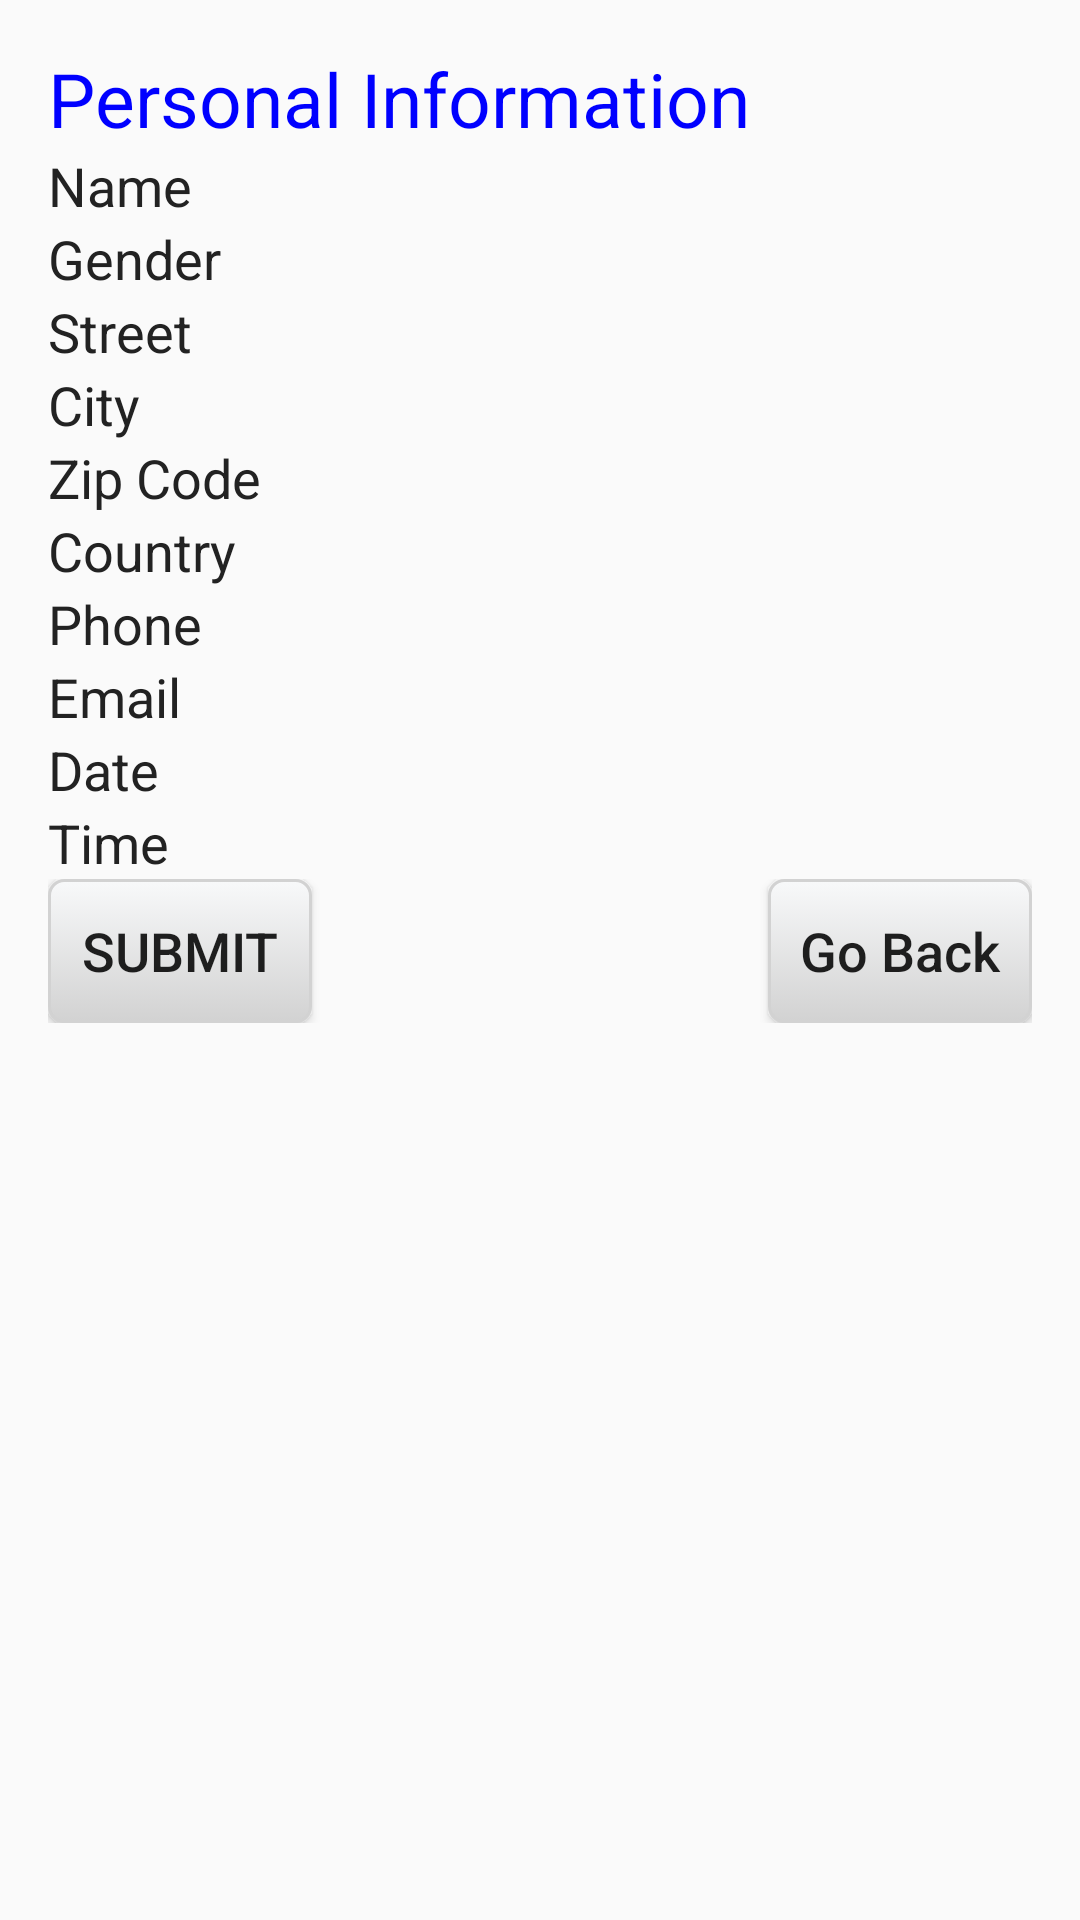

The Android layout XML behind this screen, and the referenced resources:
<!-- AndroidManifest.xml: application theme AppTheme -->
<!-- res/layout/activity_next.xml -->
<?xml version="1.0" encoding="utf-8"?>
<RelativeLayout xmlns:android="http://schemas.android.com/apk/res/android"
    xmlns:tools="http://schemas.android.com/tools"
    android:layout_width="match_parent"
    android:layout_height="match_parent"
    android:paddingBottom="@dimen/activity_vertical_margin"
    android:paddingLeft="@dimen/activity_horizontal_margin"
    android:paddingRight="@dimen/activity_horizontal_margin"
    android:paddingTop="@dimen/activity_vertical_margin"
    tools:context="com.example.sugan.myappo.NextActivity">

    <ScrollView
        android:layout_width="match_parent"
        android:layout_height="wrap_content">

        <LinearLayout
            android:layout_width="match_parent"
            android:layout_height="match_parent"
            android:orientation="vertical">

            <TextView
                android:id="@+id/Personal_Info"
                android:layout_width="wrap_content"
                android:layout_height="wrap_content"
                android:text="@string/personal_info"
                android:textAppearance="?android:attr/textAppearanceLarge"
                android:textColor="#0000ff"
                android:textSize="25dp" />
            
            <LinearLayout
                android:layout_width="match_parent"
                android:layout_height="wrap_content"
                android:weightSum="3">

                <TextView
                    android:layout_width="0dp"
                    android:layout_height="wrap_content"
                    android:layout_weight="1"
                    android:text="Name"
                    android:textColor="@color/nextActivityTextColor"
                    android:textSize="@dimen/text_height" />

                <TextView
                    android:id="@+id/name_textView"
                    android:layout_width="0dp"
                    android:layout_height="wrap_content"
                    android:layout_weight="2"
                    android:textColor="@color/nextActivityTextColor"
                    android:textSize="@dimen/text_height" />
            </LinearLayout>

            <LinearLayout
                android:layout_width="match_parent"
                android:layout_height="wrap_content"
                android:weightSum="3">

                <TextView
                    android:layout_width="0dp"
                    android:layout_height="wrap_content"
                    android:layout_weight="1"
                    android:text="Gender"
                    android:textColor="@color/nextActivityTextColor"
                    android:textSize="@dimen/text_height" />

                <TextView
                    android:id="@+id/gender_textView"
                    android:layout_width="0dp"
                    android:layout_height="wrap_content"
                    android:layout_weight="2"
                    android:textColor="@color/nextActivityTextColor"
                    android:textSize="@dimen/text_height" />
            </LinearLayout>

            <LinearLayout
                android:layout_width="match_parent"
                android:layout_height="wrap_content"
                android:weightSum="3">

                <TextView
                    android:layout_width="0dp"
                    android:layout_height="wrap_content"
                    android:layout_weight="1"
                    android:text="Street"
                    android:textColor="@color/nextActivityTextColor"
                    android:textSize="@dimen/text_height" />

                <TextView
                    android:id="@+id/street_textView"
                    android:layout_width="0dp"
                    android:layout_height="wrap_content"
                    android:layout_weight="2"
                    android:textColor="@color/nextActivityTextColor"
                    android:textSize="@dimen/text_height" />
            </LinearLayout>

            <LinearLayout
                android:layout_width="match_parent"
                android:layout_height="wrap_content"
                android:weightSum="3">

                <TextView
                    android:layout_width="0dp"
                    android:layout_height="wrap_content"
                    android:layout_weight="1"
                    android:text="City"
                    android:textColor="@color/nextActivityTextColor"
                    android:textSize="@dimen/text_height" />

                <TextView
                    android:id="@+id/city_textView"
                    android:layout_width="0dp"
                    android:layout_height="wrap_content"
                    android:layout_weight="2"
                    android:textColor="@color/nextActivityTextColor"
                    android:textSize="@dimen/text_height" />
            </LinearLayout>
            
            <LinearLayout
                android:layout_width="match_parent"
                android:layout_height="wrap_content"
                android:weightSum="3">

                <TextView
                    android:layout_width="0dp"
                    android:layout_height="wrap_content"
                    android:layout_weight="1"
                    android:text="Zip Code"
                    android:textColor="@color/nextActivityTextColor"
                    android:textSize="@dimen/text_height" />

                <TextView
                    android:id="@+id/zip_textView"
                    android:layout_width="0dp"
                    android:layout_height="wrap_content"
                    android:layout_weight="2"
                    android:textColor="@color/nextActivityTextColor"
                    android:textSize="@dimen/text_height" />
            </LinearLayout>

            <LinearLayout
                android:layout_width="match_parent"
                android:layout_height="wrap_content"
                android:weightSum="3">

                <TextView
                    android:layout_width="0dp"
                    android:layout_height="wrap_content"
                    android:layout_weight="1"
                    android:text="Country"
                    android:textColor="@color/nextActivityTextColor"
                    android:textSize="@dimen/text_height" />

                <TextView
                    android:id="@+id/country_textView"
                    android:layout_width="0dp"
                    android:layout_height="wrap_content"
                    android:layout_weight="2"
                    android:textColor="@color/nextActivityTextColor"
                    android:textSize="@dimen/text_height" />
            </LinearLayout>

            <LinearLayout
                android:layout_width="match_parent"
                android:layout_height="wrap_content"
                android:weightSum="3">

                <TextView
                    android:layout_width="0dp"
                    android:layout_height="wrap_content"
                    android:layout_weight="1"
                    android:text="Phone"
                    android:textColor="@color/nextActivityTextColor"
                    android:textSize="@dimen/text_height" />

                <TextView
                    android:id="@+id/phone_textView"
                    android:layout_width="0dp"
                    android:layout_height="wrap_content"
                    android:layout_weight="2"
                    android:textColor="@color/nextActivityTextColor"
                    android:textSize="@dimen/text_height" />
            </LinearLayout>
            
            <LinearLayout
                android:layout_width="match_parent"
                android:layout_height="wrap_content"
                android:weightSum="3">

                <TextView
                    android:layout_width="0dp"
                    android:layout_height="wrap_content"
                    android:layout_weight="1"
                    android:text="Email"
                    android:textColor="@color/nextActivityTextColor"
                    android:textSize="@dimen/text_height" />

                <TextView
                    android:id="@+id/email_textView"
                    android:layout_width="0dp"
                    android:layout_height="wrap_content"
                    android:layout_weight="2"
                    android:textColor="@color/nextActivityTextColor"
                    android:textSize="@dimen/text_height" />
            </LinearLayout>

            <LinearLayout
                android:layout_width="match_parent"
                android:layout_height="wrap_content"
                android:weightSum="3">

                <TextView
                    android:layout_width="0dp"
                    android:layout_height="wrap_content"
                    android:layout_weight="1"
                    android:text="Date"
                    android:textColor="@color/nextActivityTextColor"
                    android:textSize="@dimen/text_height" />

                <TextView
                    android:id="@+id/date_textView"
                    android:layout_width="0dp"
                    android:layout_height="wrap_content"
                    android:layout_weight="2"
                    android:textColor="@color/nextActivityTextColor"
                    android:textSize="@dimen/text_height" />
            </LinearLayout>
            <LinearLayout
                android:layout_width="match_parent"
                android:layout_height="wrap_content"
                android:weightSum="3">

                <TextView
                    android:layout_width="0dp"
                    android:layout_height="wrap_content"
                    android:layout_weight="1"
                    android:text="Time"
                    android:textColor="@color/nextActivityTextColor"
                    android:textSize="@dimen/text_height" />

                <TextView
                    android:id="@+id/time_textView"
                    android:layout_width="0dp"
                    android:layout_height="wrap_content"
                    android:layout_weight="2"
                    android:textColor="@color/nextActivityTextColor"
                    android:textSize="@dimen/text_height" />
            </LinearLayout>
            <RelativeLayout
                android:layout_width="match_parent"
                android:layout_height="wrap_content"
                android:layout_gravity="center">

                <Button
                    android:id="@+id/submit_button"
                    android:layout_width="wrap_content"
                    android:layout_height="wrap_content"
                    android:layout_alignParentLeft="true"
                    android:layout_alignParentStart="true"
                    android:layout_alignParentTop="true"
                    android:background="@drawable/button_bg"
                    android:text="Submit"
                    android:onClick="submitAppointment"
                    android:textSize="@dimen/text_height" />

                <Button
                    android:id="@+id/goback_button"
                    android:layout_width="wrap_content"
                    android:layout_height="wrap_content"
                    android:layout_alignParentEnd="true"
                    android:layout_alignParentRight="true"
                    android:layout_alignParentTop="true"
                    android:layout_weight="1"
                    android:background="@drawable/button_bg"
                    android:text="Go Back"
                    android:textAllCaps="false"
                    android:onClick="goBack"
                    android:textSize="@dimen/text_height" />
            </RelativeLayout>



        </LinearLayout>
    </ScrollView>
</RelativeLayout>
<!-- resources referenced by this layout -->
<resources>
  <color name="nextActivityTextColor">#222222</color>
  <dimen name="activity_horizontal_margin">16dp</dimen>
  <dimen name="activity_vertical_margin">16dp</dimen>
  <dimen name="text_height">18dp</dimen>
  <!-- drawable button_bg (drawable) -->
  <?xml version="1.0" encoding="utf-8"?>
  <selector xmlns:android="http://schemas.android.com/apk/res/android">
      <item  android:state_pressed="true" >
          <shape>
              <solid
                  android:color="#f8f9fa" />
              <stroke
                  android:width="1dp"
                  android:color="#d2d2d2" />
              <corners
                  android:radius="5dip" />
          </shape>
      </item>
      <item>
          <shape>
              <gradient
                  android:startColor="#f8f9fa"
                  android:endColor="#d2d2d2"
                  android:angle="270" />
              <stroke
                  android:width="1dp"
                  android:color="#d2d2d2" />
              <corners
                  android:radius="5dip" />
          </shape>
      </item>
  </selector>
  <string name="personal_info">Personal Information</string>
  <style name="AppTheme" parent="Theme.AppCompat.Light.DarkActionBar">
          
          <item name="colorPrimary">@color/colorPrimary</item>
          <item name="colorPrimaryDark">@color/colorPrimaryDark</item>
          
          <item name="colorAccent">#006064</item>
      </style>
  <color name="colorPrimary">#00897B</color>
  <color name="colorPrimaryDark">#00695C</color>
</resources>
